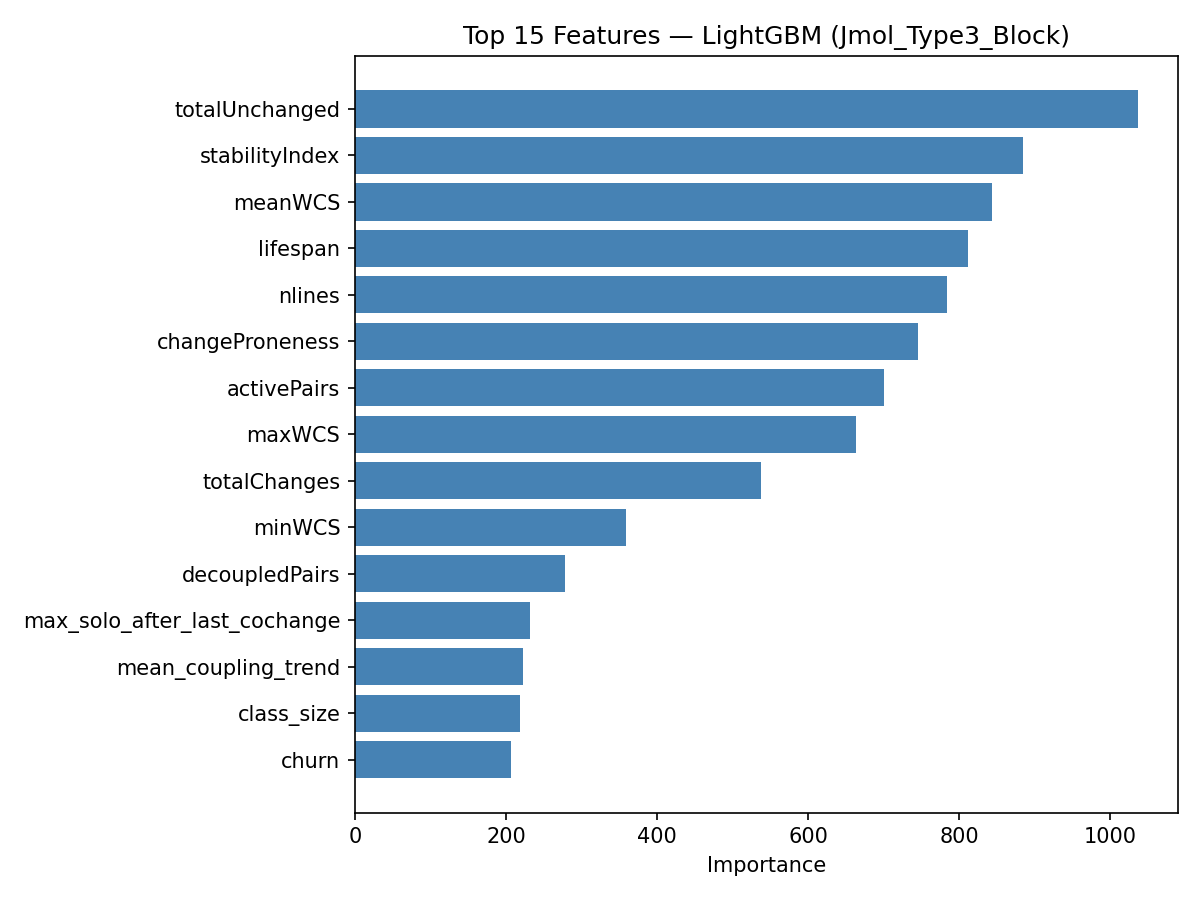

Values plotted in this chart, from the file beside it:
feature, importance
totalUnchanged, 1037
stabilityIndex, 885
meanWCS, 843
lifespan, 812
nlines, 784
changeProneness, 746
activePairs, 700
maxWCS, 663
totalChanges, 537
minWCS, 359
decoupledPairs, 278
max_solo_after_last_cochange, 232
mean_coupling_trend, 222
class_size, 219
churn, 206
stronglyCoupledPairs, 177
sum_own_independent, 131
mean_depth, 131
pair_count_alive, 130
mean_similarity, 127
mean_cs_decay_h75, 100
mean_cs_decay_h10, 94
mean_wcs_recent, 91
majorAuthorProp, 86
frac_same_file, 85
distinctAuthors, 75
min_coupling_trend, 75
max_co_change_count, 71
mean_cs_decay_h50, 68
sum_co_change_count, 65
min_last_solo_change_age, 55
max_own_independent, 51
min_last_co_change_age, 48
mean_ir_decay_h10, 43
mean_cs_decay_h20, 40
mean_ir_decay_h75, 39
max_wcs_recent, 32
mean_spcp_decay_h75, 24
mean_cs_decay_h30, 22
max_similarity, 22
mean_ir_decay_h20, 20
frac_is_spcp, 19
mean_spcp_decay_h10, 18
mean_ir_decay_h30, 16
mean_ir_decay_h50, 16
mean_spcp_decay_h20, 14
min_wcs_recent, 14
mean_spcp_decay_h50, 7
minorAuthorCount, 0
mean_class_size, 0
mean_same_author, 0
mean_spcp_decay_h30, 0
